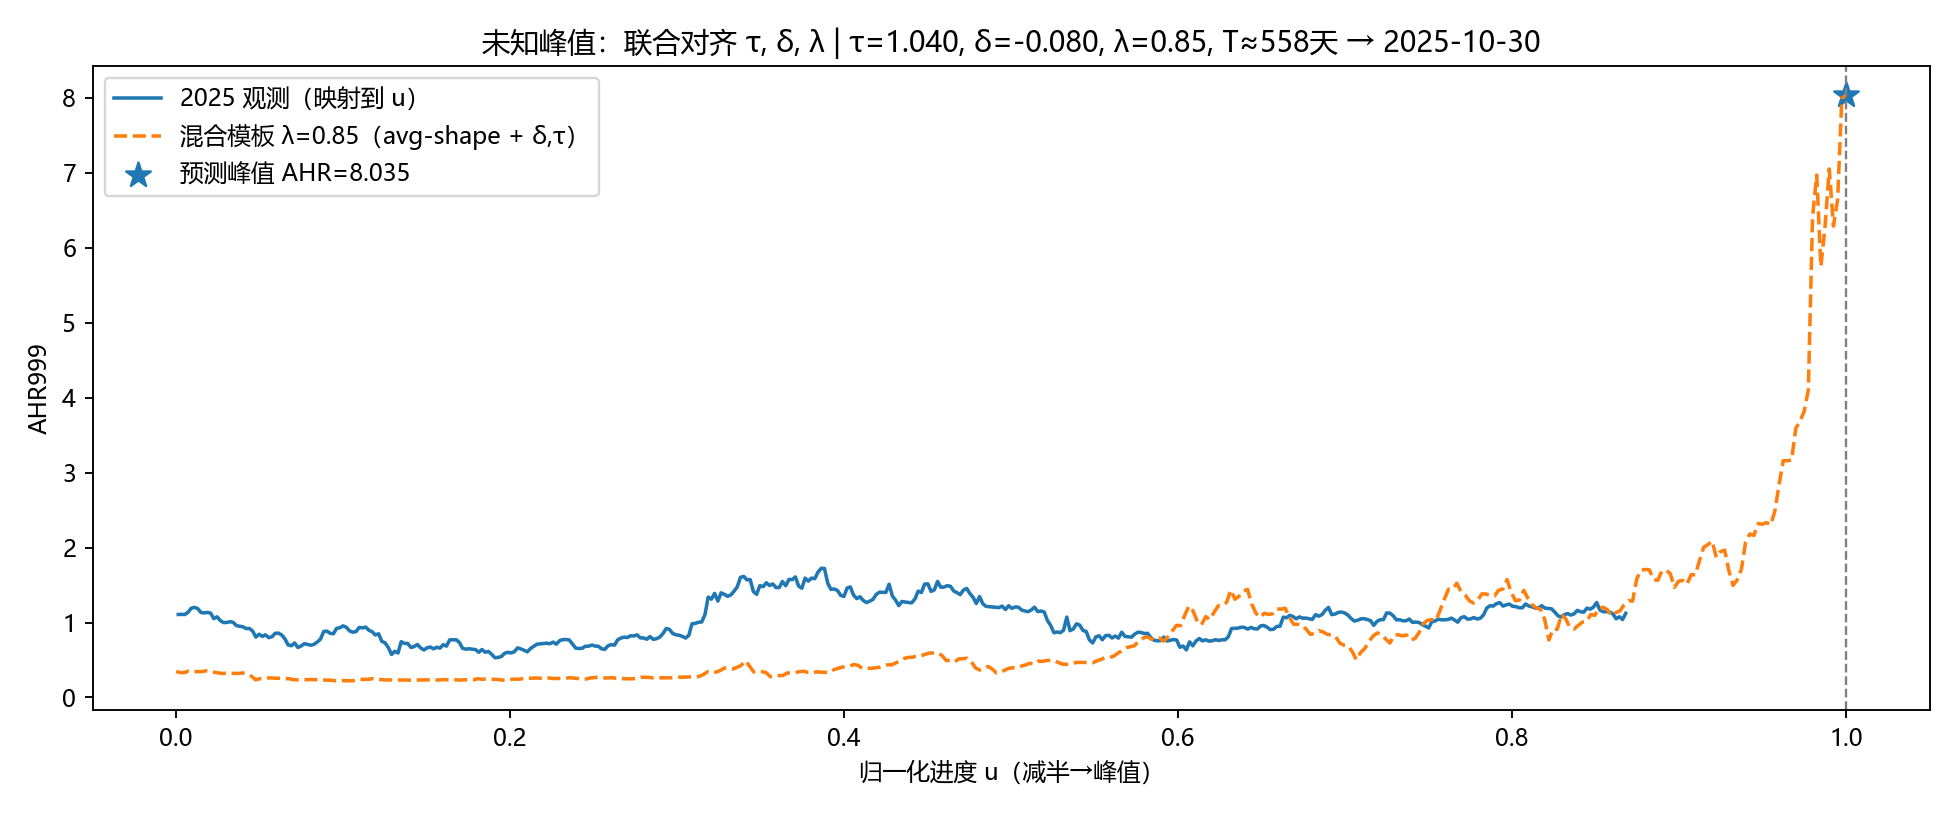

Values plotted in this chart, from the file beside it:
param, value
tau, 1.04
delta, -0.08
lambda, 0.85
rmse_log2_weighted, 0.3828
T25_days, 558.2
pred_peak_date, 2025-10-30
pred_peak_AHR, 8.035
